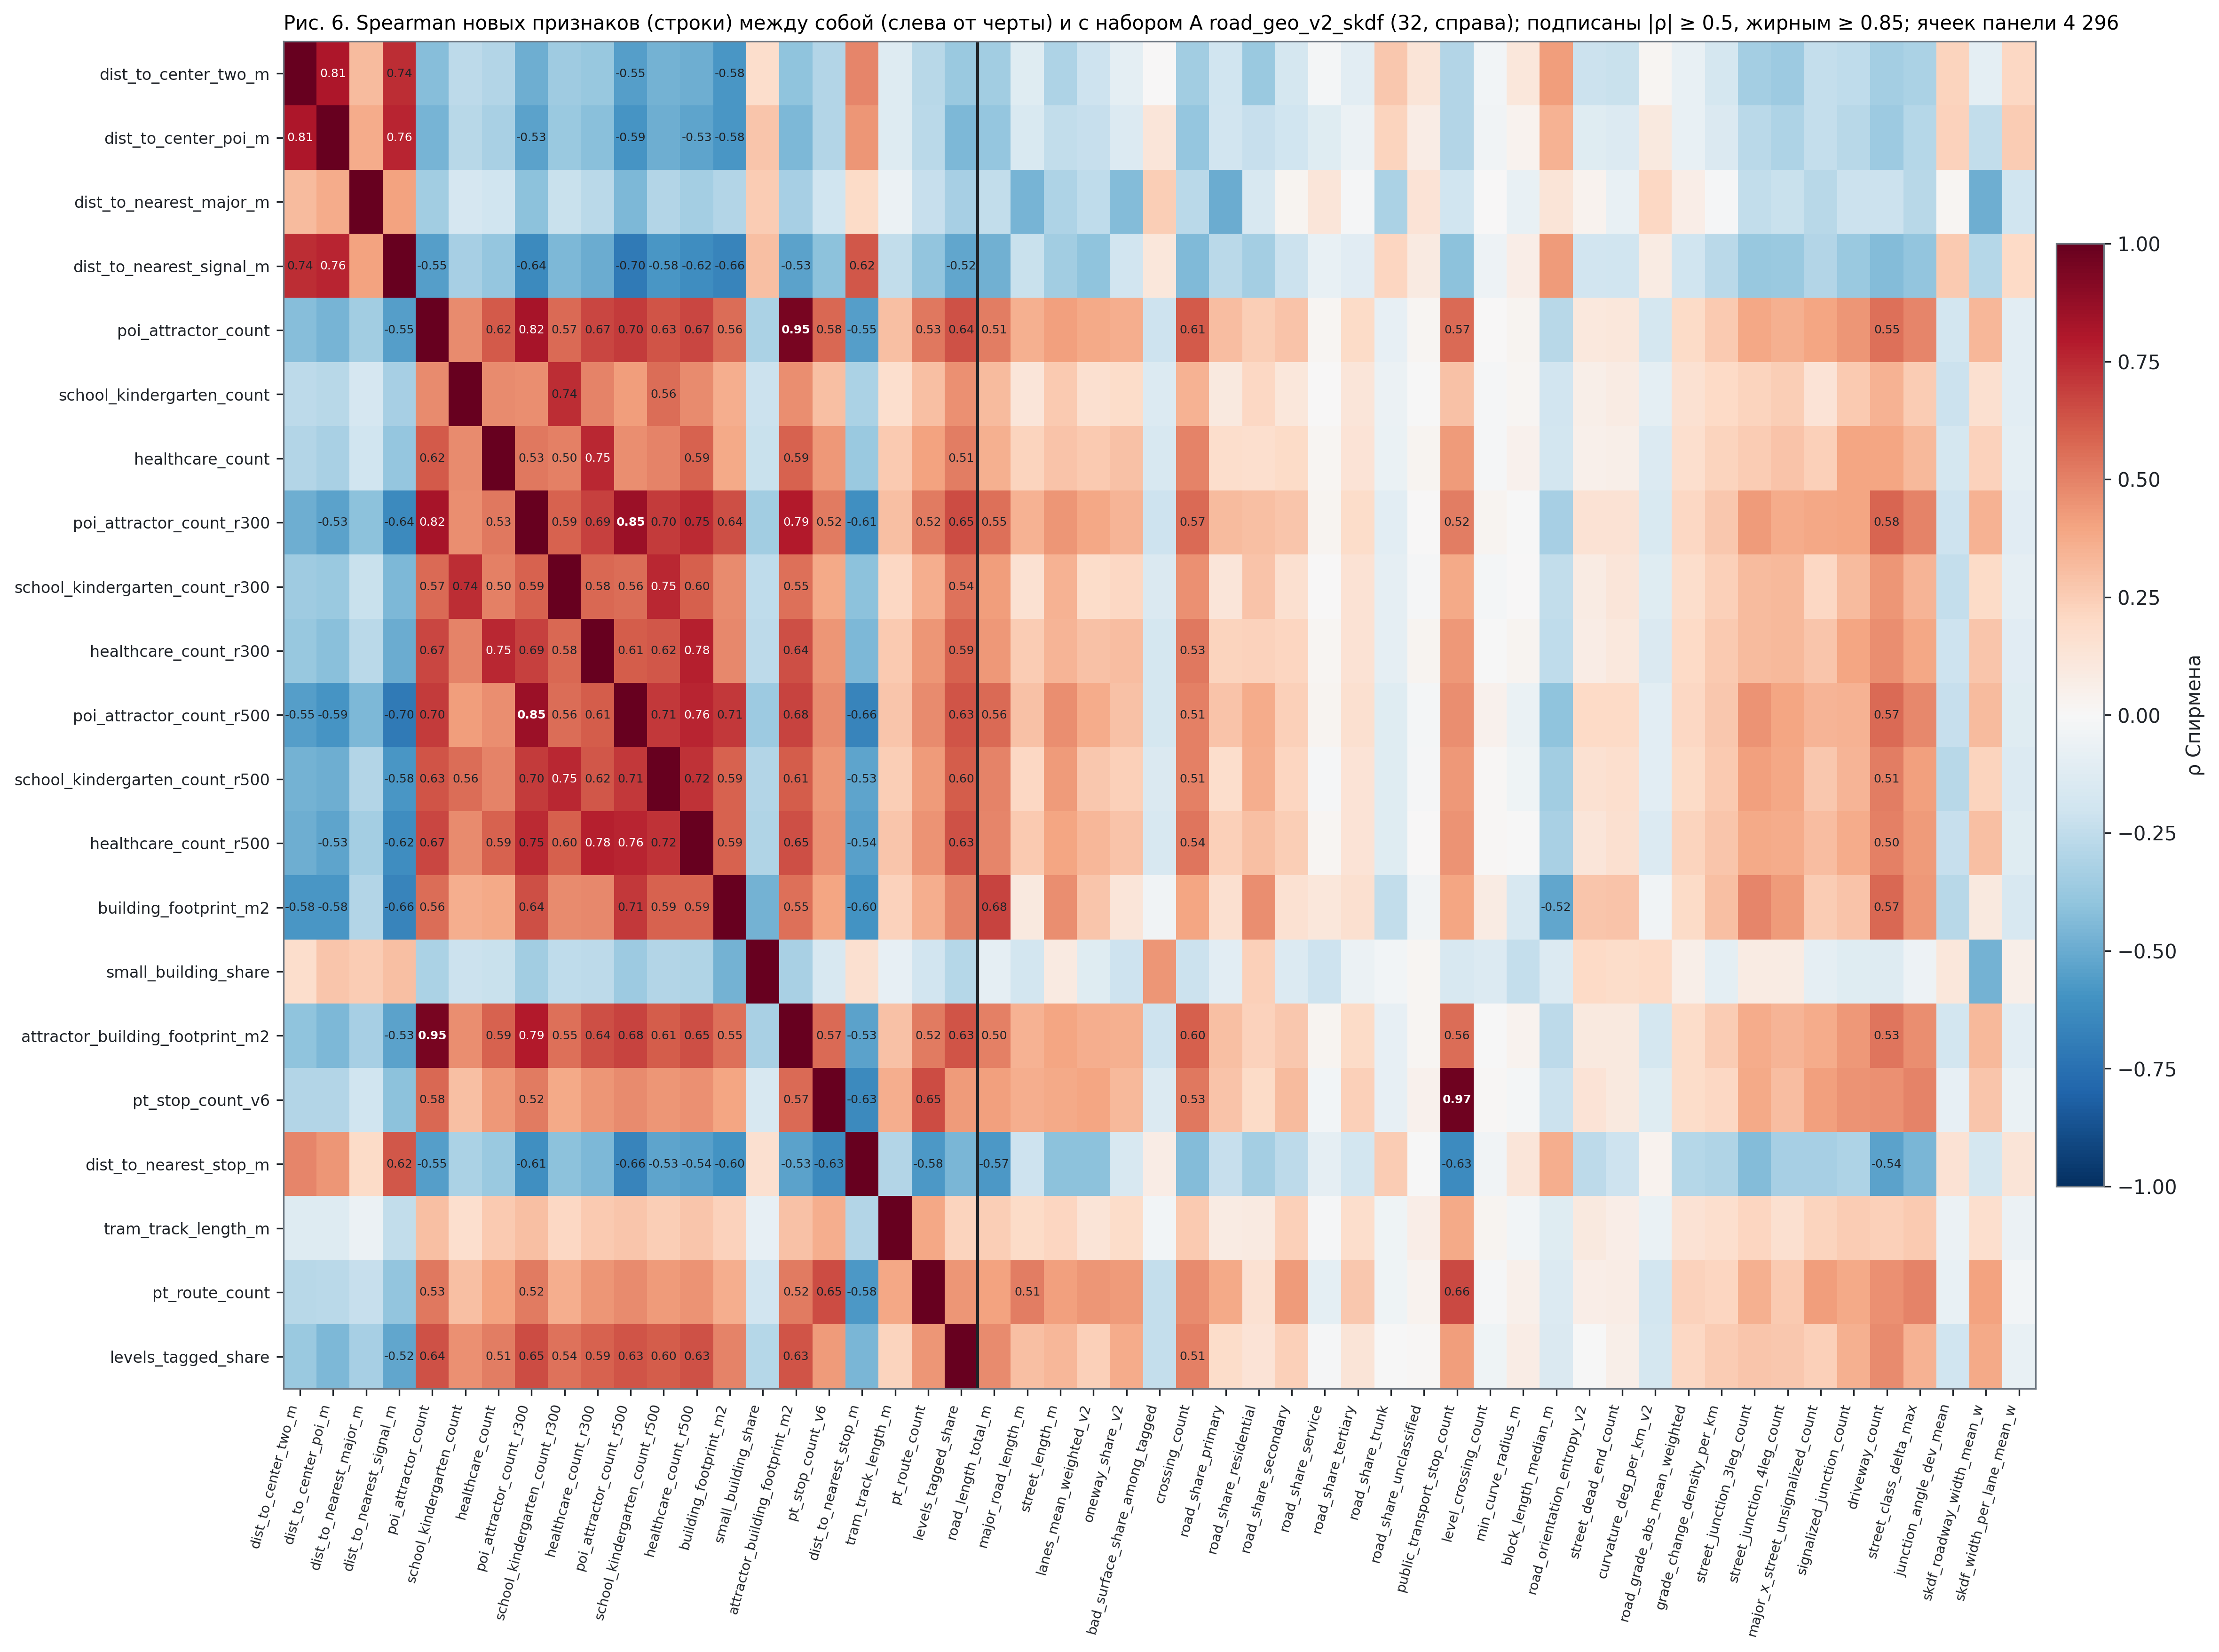

The table this chart was drawn from, first rows:
feature, dist_to_center_two_m, dist_to_center_poi_m, dist_to_nearest_major_m, dist_to_nearest_signal_m, poi_attractor_count, school_kindergarten_count, healthcare_count, poi_attractor_count_r300, school_kindergarten_count_r300, healthcare_count_r300, poi_attractor_count_r500, school_kindergarten_count_r500, healthcare_count_r500, building_footprint_m2, small_building_share, attractor_building_footprint_m2, pt_stop_count_v6, dist_to_nearest_stop_m, tram_track_length_m, pt_route_count, levels_tagged_share, road_length_total_m, major_road_length_m
dist_to_center_two_m, 1.0, 0.8094, 0.3178, 0.7364, -0.4237, -0.2595, -0.2959, -0.4909, -0.3529, -0.3816, -0.5498, -0.4704, -0.4849, -0.5785, 0.1736, -0.4042, -0.2936, 0.4884, -0.1304, -0.2735, -0.3688, -0.3449, -0.1185
dist_to_center_poi_m, 0.8094, 1.0, 0.3725, 0.7634, -0.4653, -0.2775, -0.3236, -0.5335, -0.3724, -0.4186, -0.5901, -0.485, -0.5262, -0.5785, 0.279, -0.4456, -0.2961, 0.4441, -0.1316, -0.2671, -0.4492, -0.384, -0.1531
dist_to_nearest_major_m, 0.3178, 0.3725, 1.0, 0.4061, -0.3458, -0.1668, -0.2031, -0.4068, -0.2254, -0.268, -0.4491, -0.2937, -0.338, -0.2908, 0.2536, -0.3344, -0.198, 0.1902, -0.06174, -0.2295, -0.3292, -0.2492, -0.4615
dist_to_nearest_signal_m, 0.7364, 0.7634, 0.4061, 1.0, -0.552, -0.3348, -0.3836, -0.6366, -0.446, -0.4933, -0.7048, -0.5797, -0.6187, -0.657, 0.2974, -0.5326, -0.4118, 0.6247, -0.2491, -0.3936, -0.5195, -0.4841, -0.2197
poi_attractor_count, -0.4237, -0.4653, -0.3458, -0.552, 1.0, 0.4718, 0.6162, 0.8243, 0.5699, 0.6655, 0.702, 0.6321, 0.6691, 0.5619, -0.3189, 0.9526, 0.5773, -0.5469, 0.3007, 0.5286, 0.6377, 0.5123, 0.3591
school_kindergarten_count, -0.2595, -0.2775, -0.1668, -0.3348, 0.4718, 1.0, 0.4704, 0.4677, 0.7372, 0.4987, 0.4183, 0.5568, 0.4703, 0.3619, -0.2175, 0.4637, 0.2994, -0.3179, 0.1684, 0.3021, 0.4533, 0.3196, 0.119
healthcare_count, -0.2959, -0.3236, -0.2031, -0.3836, 0.6162, 0.4704, 1.0, 0.5309, 0.5033, 0.7513, 0.4639, 0.4975, 0.5897, 0.3761, -0.2207, 0.5933, 0.4332, -0.3685, 0.2605, 0.4035, 0.5111, 0.3576, 0.2248
poi_attractor_count_r300, -0.4909, -0.5335, -0.4068, -0.6366, 0.8243, 0.4677, 0.5309, 1.0, 0.5862, 0.6868, 0.8522, 0.6965, 0.749, 0.641, -0.3485, 0.7947, 0.5222, -0.6142, 0.3004, 0.5193, 0.6494, 0.5498, 0.3458
school_kindergarten_count_r300, -0.3529, -0.3724, -0.2254, -0.446, 0.5699, 0.7372, 0.5033, 0.5862, 1.0, 0.5756, 0.5573, 0.7504, 0.5982, 0.4703, -0.2523, 0.5499, 0.3783, -0.4117, 0.2038, 0.3621, 0.5408, 0.4156, 0.153
healthcare_count_r300, -0.3816, -0.4186, -0.268, -0.4933, 0.6655, 0.4987, 0.7513, 0.6868, 0.5756, 1.0, 0.6071, 0.6176, 0.7809, 0.4831, -0.2639, 0.6444, 0.4446, -0.4529, 0.2642, 0.4403, 0.5898, 0.4325, 0.2509
poi_attractor_count_r500, -0.5498, -0.5901, -0.4491, -0.7048, 0.702, 0.4183, 0.4639, 0.8522, 0.5573, 0.6071, 1.0, 0.7078, 0.7643, 0.7071, -0.3642, 0.6777, 0.4692, -0.664, 0.2777, 0.4745, 0.6272, 0.5646, 0.2913
school_kindergarten_count_r500, -0.4704, -0.485, -0.2937, -0.5797, 0.6321, 0.5568, 0.4975, 0.6965, 0.7504, 0.6176, 0.7078, 1.0, 0.7216, 0.5931, -0.2934, 0.6074, 0.4381, -0.5257, 0.2439, 0.4245, 0.6028, 0.4963, 0.2039
healthcare_count_r500, -0.4849, -0.5262, -0.338, -0.6187, 0.6691, 0.4703, 0.5897, 0.749, 0.5982, 0.7809, 0.7643, 0.7216, 1.0, 0.5866, -0.2969, 0.6455, 0.4566, -0.5441, 0.2772, 0.4527, 0.6339, 0.4917, 0.2639
building_footprint_m2, -0.5785, -0.5785, -0.2908, -0.657, 0.5619, 0.3619, 0.3761, 0.641, 0.4703, 0.4831, 0.7071, 0.5931, 0.5866, 1.0, -0.4688, 0.5517, 0.3965, -0.5974, 0.2298, 0.3651, 0.4972, 0.6773, 0.09956
small_building_share, 0.1736, 0.279, 0.2536, 0.2974, -0.3189, -0.2175, -0.2207, -0.3485, -0.2523, -0.2639, -0.3642, -0.2934, -0.2969, -0.4688, 1.0, -0.328, -0.162, 0.1623, -0.0839, -0.1952, -0.2887, -0.09064, -0.183
attractor_building_footprint_m2, -0.4042, -0.4456, -0.3344, -0.5326, 0.9526, 0.4637, 0.5933, 0.7947, 0.5499, 0.6444, 0.6777, 0.6074, 0.6455, 0.5517, -0.328, 1.0, 0.5678, -0.5348, 0.2939, 0.519, 0.6258, 0.5018, 0.3438
pt_stop_count_v6, -0.2936, -0.2961, -0.198, -0.4118, 0.5773, 0.2994, 0.4332, 0.5222, 0.3783, 0.4446, 0.4692, 0.4381, 0.4566, 0.3965, -0.162, 0.5678, 1.0, -0.634, 0.3669, 0.6503, 0.4265, 0.4122, 0.362
dist_to_nearest_stop_m, 0.4884, 0.4441, 0.1902, 0.6247, -0.5469, -0.3179, -0.3685, -0.6142, -0.4117, -0.4529, -0.664, -0.5257, -0.5441, -0.5974, 0.1623, -0.5348, -0.634, 1.0, -0.2913, -0.5769, -0.4539, -0.5732, -0.2041
tram_track_length_m, -0.1304, -0.1316, -0.06174, -0.2491, 0.3007, 0.1684, 0.2605, 0.3004, 0.2038, 0.2642, 0.2777, 0.2439, 0.2772, 0.2298, -0.0839, 0.2939, 0.3669, -0.2913, 1.0, 0.3843, 0.2258, 0.2482, 0.1919
pt_route_count, -0.2735, -0.2671, -0.2295, -0.3936, 0.5286, 0.3021, 0.4035, 0.5193, 0.3621, 0.4403, 0.4745, 0.4245, 0.4527, 0.3651, -0.1952, 0.519, 0.6503, -0.5769, 0.3843, 1.0, 0.4436, 0.4052, 0.5107
levels_tagged_share, -0.3688, -0.4492, -0.3292, -0.5195, 0.6377, 0.4533, 0.5111, 0.6494, 0.5408, 0.5898, 0.6272, 0.6028, 0.6339, 0.4972, -0.2887, 0.6258, 0.4265, -0.4539, 0.2258, 0.4436, 1.0, 0.4724, 0.3022
